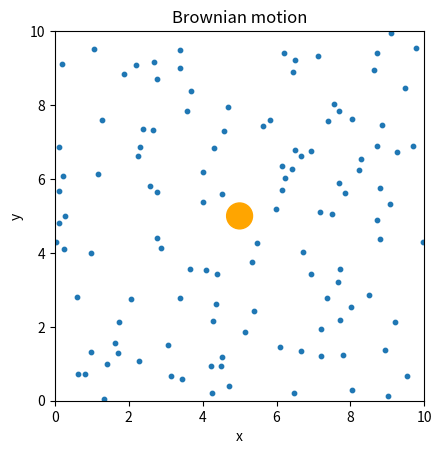

Write the Python code that produced this figure.
import numpy as np
import matplotlib.pyplot as plt
from matplotlib.animation import FuncAnimation
from matplotlib.patches import Circle

# Small particles
N = 120
m = 1
r = 0.04
step_size = 0.15

# Large particle
M = 80
R = 0.35

# Simulation settings
box_size = 10
frames = 600

large_pos = np.array([box_size / 2, box_size / 2], dtype=float)
large_vel = np.array([0.0, 0.0])
large_path_x = [large_pos[0]]
large_path_y = [large_pos[1]]
small_pos = np.random.uniform(r, box_size - r, (N, 2))

for i in range(N):
    while np.linalg.norm(small_pos[i] - large_pos) < r + R:
        small_pos[i] = np.random.uniform(r, box_size - r, 2)


def reflect_from_walls(position, velocity, radius):
    for axis in range(2):
        if position[axis] < radius:
            position[axis] = radius
            velocity[axis] *= -1
        elif position[axis] > box_size - radius:
            position[axis] = box_size - radius
            velocity[axis] *= -1


def update(frame):
    global small_pos, large_pos, large_vel

    # Random walk for the small particles
    theta = np.random.uniform(0, 2 * np.pi, N)
    small_vel = step_size * np.column_stack((np.cos(theta), np.sin(theta)))
    small_pos += small_vel

    for i in range(N):
        reflect_from_walls(small_pos[i], small_vel[i], r)

    # Motion of the large particle
    large_pos += large_vel
    reflect_from_walls(large_pos, large_vel, R)

    # Collisions between small particles and the large particle
    for i in range(N):
        separation = small_pos[i] - large_pos
        distance = np.linalg.norm(separation)

        if distance < r + R:
            if distance == 0:
                normal = np.array([1.0, 0.0])
            else:
                normal = separation / distance
            relative_velocity = small_vel[i] - large_vel
            speed_along_normal = np.dot(relative_velocity, normal)

            if speed_along_normal < 0:
                impulse = -2 * speed_along_normal / (1 / m + 1 / M)
                small_vel[i] += (impulse / m) * normal
                large_vel -= (impulse / M) * normal

            small_pos[i] = large_pos + normal * (r + R)

    particles.set_offsets(small_pos)
    large_circle.center = large_pos
    large_path_x.append(large_pos[0])
    large_path_y.append(large_pos[1])
    path_line.set_data(large_path_x, large_path_y)
    return particles, large_circle, path_line


fig, ax = plt.subplots()
ax.set_xlim(0, box_size)
ax.set_ylim(0, box_size)
ax.set_aspect("equal")
ax.set_xlabel("x")
ax.set_ylabel("y")
ax.set_title("Brownian motion")

particles = ax.scatter(small_pos[:, 0], small_pos[:, 1], s=10)
path_line, = ax.plot(large_path_x, large_path_y, color="red", linewidth=0.8)
large_circle = Circle(large_pos, R, color="orange")
ax.add_patch(large_circle)

animation = FuncAnimation(fig, update, frames=frames, interval=20, blit=True)
plt.show()
